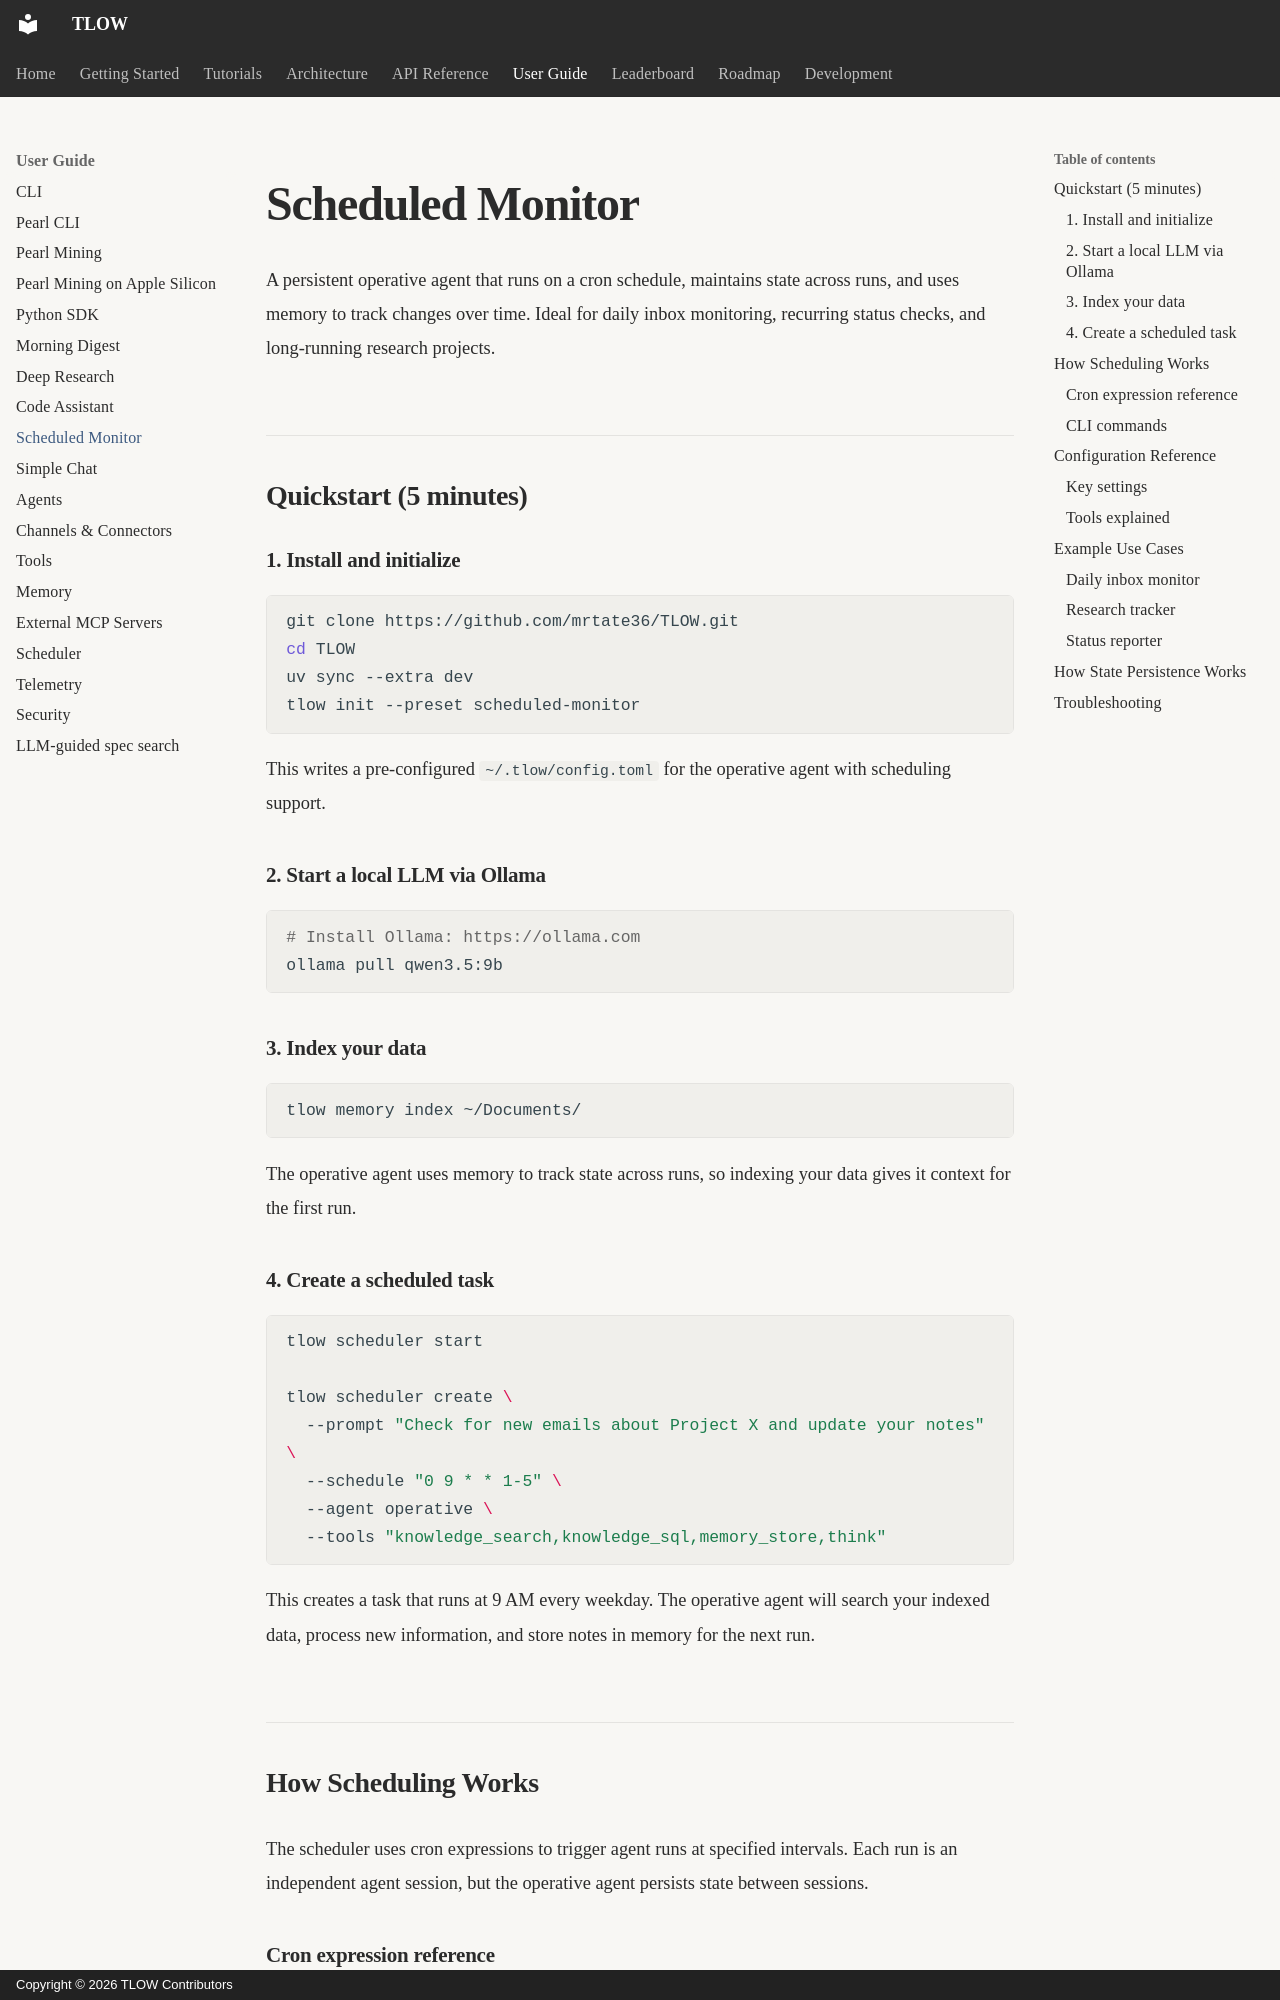

repository: MrTate36/tlow · page: user-guide/scheduled-monitor/index.html · generator: mkdocs · copyright: Copyright © 2026 TLOW Contributors

# Scheduled Monitor

A persistent operative agent that runs on a cron schedule, maintains state across runs, and uses memory to track changes over time. Ideal for daily inbox monitoring, recurring status checks, and long-running research projects.

## Quickstart (5 minutes)

### 1. Install and initialize

```bash
git clone https://github.com/mrtate36/TLOW.git
cd TLOW
uv sync --extra dev
tlow init --preset scheduled-monitor
```

This writes a pre-configured `~/.tlow/config.toml` for the operative agent with scheduling support.

### 2. Start a local LLM via Ollama

```bash
# Install Ollama: https://ollama.com
ollama pull qwen3.5:9b
```

### 3. Index your data

```bash
tlow memory index ~/Documents/
```

The operative agent uses memory to track state across runs, so indexing your data gives it context for the first run.

### 4. Create a scheduled task

```bash
tlow scheduler start

tlow scheduler create \
  --prompt "Check for new emails about Project X and update your notes" \
  --schedule "0 9 * * 1-5" \
  --agent operative \
  --tools "knowledge_search,knowledge_sql,memory_store,think"
```

This creates a task that runs at 9 AM every weekday. The operative agent will search your indexed data, process new information, and store notes in memory for the next run.

## How Scheduling Works

The scheduler uses cron expressions to trigger agent runs at specified intervals. Each run is an independent agent session, but the operative agent persists state between sessions.
